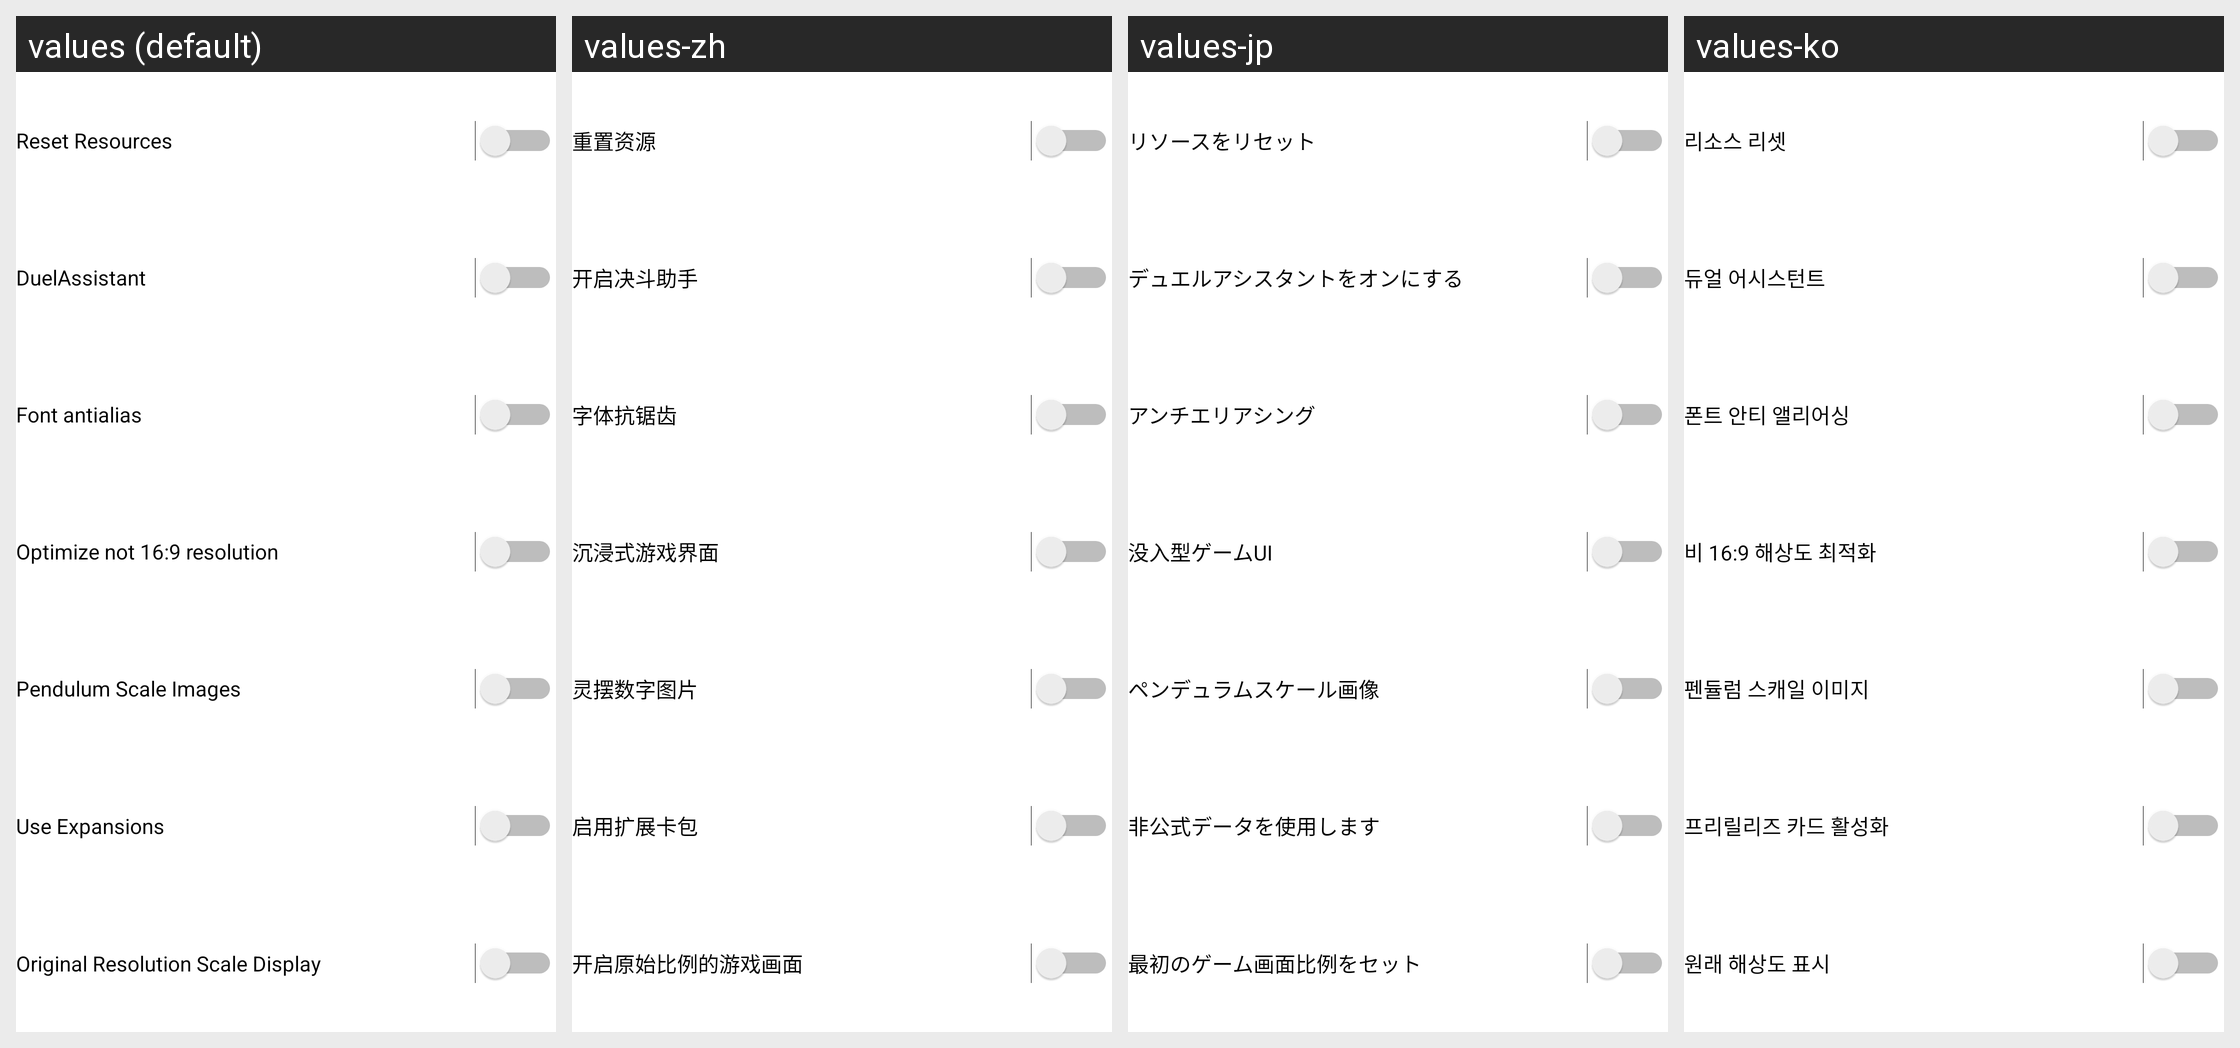

Here is an Android app screen in its default locale and in the app's own translations. Write out the translated-string differences for the strings that appear on this screen.
Android screen res/layout/fragment_settings.xml rendered under 4 locales, left to right: values (default), values-zh, values-jp, values-ko. Device: Nexus 5 (rendered at 1080×1920; each locale shown at half size, 540×960, under a caption strip naming it); theme AppTheme.
Other locales in the repository, not shown: values-es, values-pt, values-zh-rTW.
Strings drawn on this screen, with the default value and each locale's value (text and hints the layout hard-codes, and strings that could not be matched under every locale, appear in the picture but are not listed):

reset_game_res
  values: Reset Resources
  values-zh: 重置资源
  values-jp: リソースをリセット
  values-ko: 리소스 리셋

Start_ServiceDuelAssistant
  values: DuelAssistant
  values-zh: 开启决斗助手
  values-jp: デュエルアシスタントをオンにする
  values-ko: 듀얼 어시스턴트

settings_game_font_antialias
  values: Font antialias
  values-zh: 字体抗锯齿
  values-jp: アンチエリアシング
  values-ko: 폰트 안티 앨리어싱

settings_game_immersive_mode
  values: Optimize not 16:9 resolution
  values-zh: 沉浸式游戏界面
  values-jp: 没入型ゲームUI
  values-ko: 비 16:9 해상도 최적화

settings_game_lab_pendulum_scale
  values: Pendulum Scale Images
  values-zh: 灵摆数字图片
  values-jp: ペンデュラムスケール画像
  values-ko: 펜듈럼 스캐일 이미지

title_use_ex
  values: Use Expansions
  values-zh: 启用扩展卡包
  values-jp: 非公式データを使用します
  values-ko: 프리릴리즈 카드 활성화

about_pref_settings_keep_scale
  values: Original Resolution Scale Display
  values-zh: 开启原始比例的游戏画面
  values-jp: 最初のゲーム画面比例をセット
  values-ko: 원래 해상도 표시
